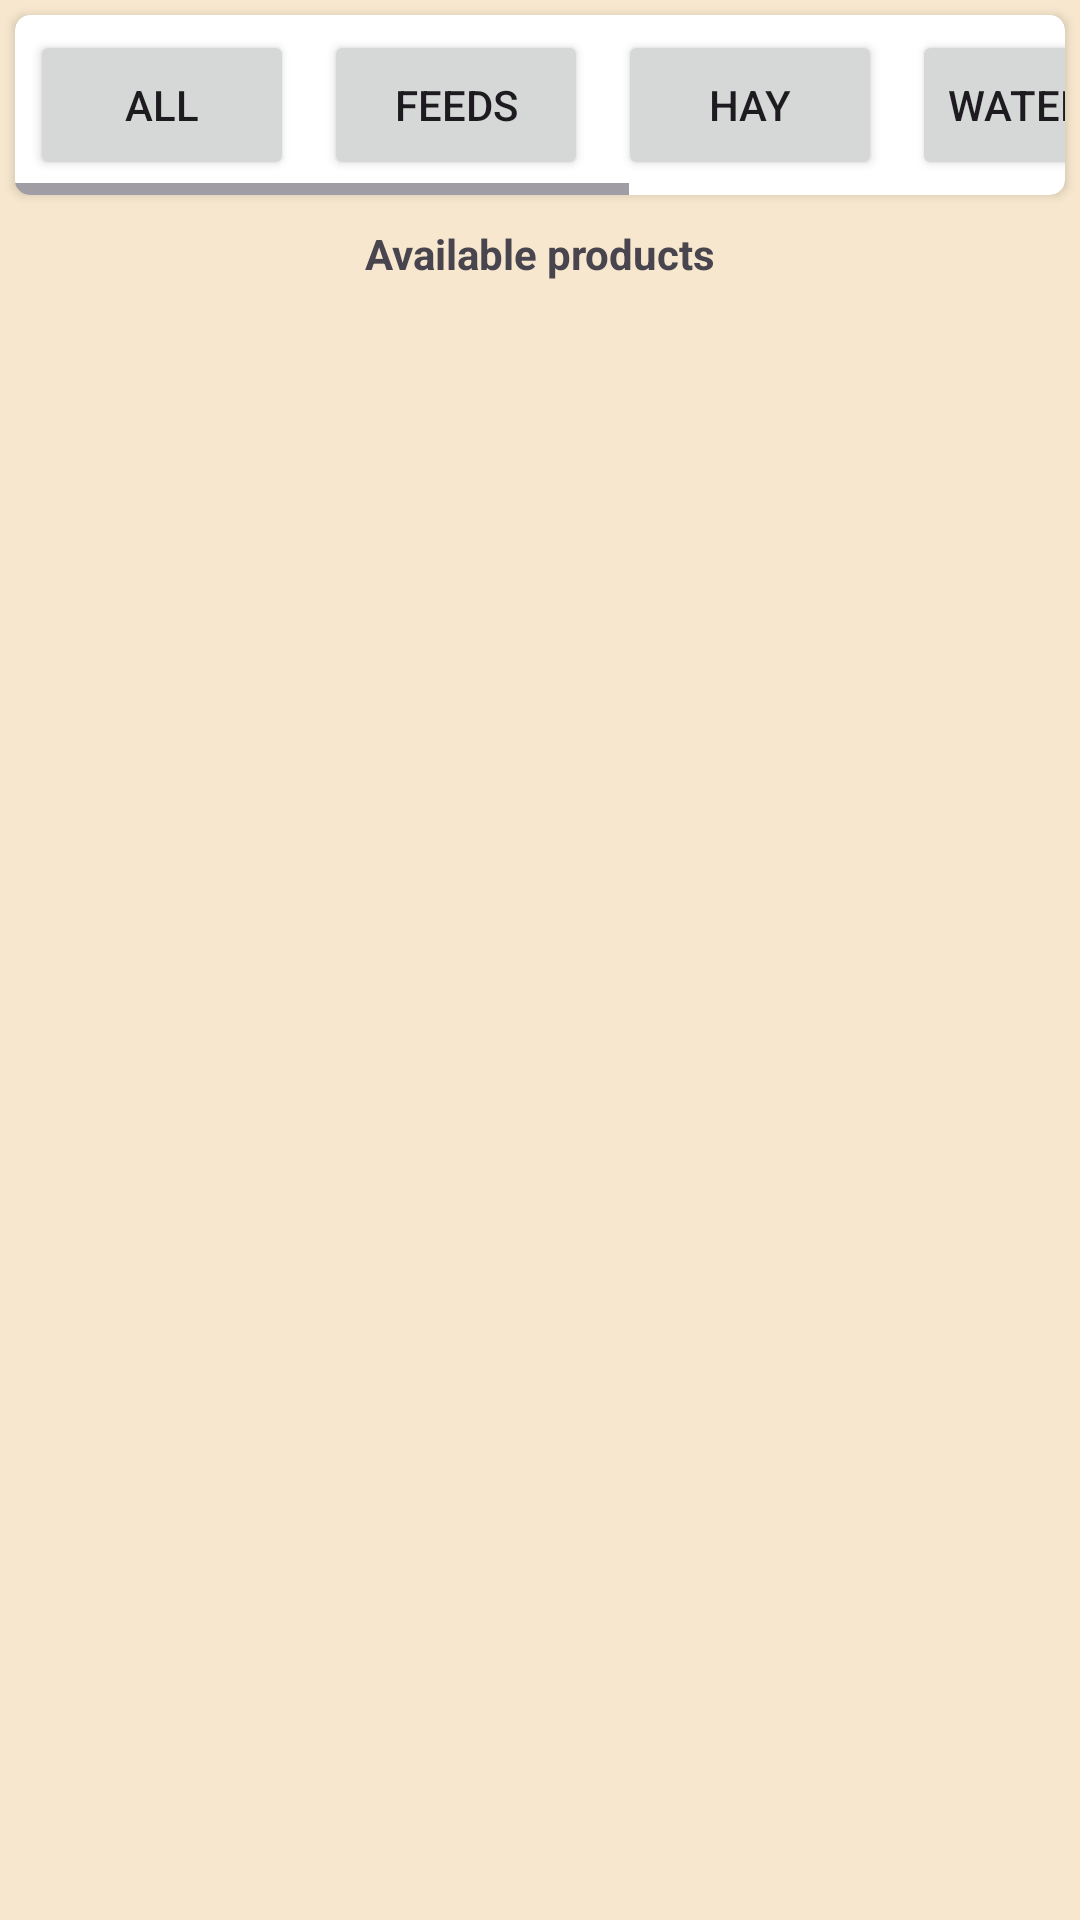

This screen was rendered from an Android layout file. Write that file and the resources it references.
<!-- AndroidManifest.xml: application theme Theme.WitxSalon -->
<!-- res/layout/fragment_home.xml -->
<?xml version="1.0" encoding="utf-8"?>
<androidx.constraintlayout.widget.ConstraintLayout xmlns:android="http://schemas.android.com/apk/res/android"
    xmlns:app="http://schemas.android.com/apk/res-auto"
    xmlns:tools="http://schemas.android.com/tools"
    android:layout_width="match_parent"
    android:layout_height="match_parent"
    android:background="@color/background_color"
    tools:context=".ui.home.HomeFragment">

    <RelativeLayout
        android:layout_width="match_parent"
        android:layout_height="wrap_content"
        android:orientation="vertical"
        app:layout_constraintTop_toTopOf="parent"
        app:layout_constraintStart_toStartOf="parent"
        app:layout_constraintEnd_toEndOf="parent">

        <androidx.cardview.widget.CardView
            android:layout_width="match_parent"
            android:layout_height="wrap_content"
            app:cardCornerRadius="5dp"
            android:id="@+id/cardView"
            android:layout_margin="5dp">

            <HorizontalScrollView
                android:layout_width="match_parent"
                android:layout_height="wrap_content">

                <LinearLayout
                    android:layout_width="wrap_content"
                    android:layout_height="match_parent"
                    android:orientation="horizontal">

                    <androidx.appcompat.widget.AppCompatButton
                        android:layout_width="wrap_content"
                        android:layout_height="50dp"
                        android:layout_margin="5dp"
                        android:id="@+id/btnall"
                        android:text="All" />
                    <androidx.appcompat.widget.AppCompatButton
                        android:layout_width="wrap_content"
                        android:layout_height="50dp"
                        android:layout_margin="5dp"
                        android:id="@+id/btnfeeds"
                        android:text="Feeds" />

                    <androidx.appcompat.widget.AppCompatButton
                        android:layout_width="wrap_content"
                        android:layout_height="50dp"
                        android:layout_margin="5dp"
                        android:id="@+id/btnhay"
                        android:text="hay" />

                    <androidx.appcompat.widget.AppCompatButton
                        android:layout_width="wrap_content"
                        android:layout_height="50dp"
                        android:layout_margin="5dp"
                        android:id="@+id/btnwaterers"
                        android:text="Waterers" />

                    <androidx.appcompat.widget.AppCompatButton
                        android:layout_width="wrap_content"
                        android:layout_height="50dp"
                        android:layout_margin="5dp"
                        android:id="@+id/btncages"
                        android:text="Cages" />

                    <androidx.appcompat.widget.AppCompatButton
                        android:layout_width="wrap_content"
                        android:layout_height="50dp"
                        android:layout_margin="5dp"
                        android:id="@+id/btnmedicine"
                        android:text=" medicine" />

                </LinearLayout>

            </HorizontalScrollView>

        </androidx.cardview.widget.CardView>

        <TextView
            android:layout_width="match_parent"
            android:layout_height="wrap_content"
            android:text="Available products"
            android:textAlignment="center"
            android:textStyle="bold"
            android:id="@+id/TVproducts"
            android:layout_below="@+id/cardView"
            android:layout_marginTop="5dp"/>

        <androidx.recyclerview.widget.RecyclerView
            android:id="@+id/productRecyclerView"
            android:layout_width="match_parent"
            android:layout_height="wrap_content"
            android:layout_marginLeft="20dp"
            android:layout_marginRight="20dp"
            android:layout_below="@+id/TVproducts"
            android:layout_marginTop="20dp"
            android:orientation="horizontal"
            android:layout_marginBottom="20dp"/>

    </RelativeLayout>

</androidx.constraintlayout.widget.ConstraintLayout>
<!-- resources referenced by this layout -->
<resources>
  <color name="background_color">#F7E7CE</color>
  <style name="Theme.WitxSalon" parent="Theme.MaterialComponents.DayNight.DarkActionBar">
          
          <item name="colorPrimary">@color/purple_500</item>
          <item name="colorPrimaryVariant">@color/purple_700</item>
          <item name="colorOnPrimary">@color/white</item>
          
          <item name="colorSecondary">@color/teal_200</item>
          <item name="colorSecondaryVariant">@color/teal_700</item>
          <item name="colorOnSecondary">@color/black</item>
          
          <item name="android:statusBarColor">?attr/colorPrimaryVariant</item>
          
      </style>
  <color name="purple_500">#FF6200EE</color>
  <color name="purple_700">#FF3700B3</color>
  <color name="white">#FFFFFFFF</color>
  <color name="teal_200">#FF03DAC5</color>
  <color name="teal_700">#FF018786</color>
  <color name="black">#FF000000</color>
</resources>
